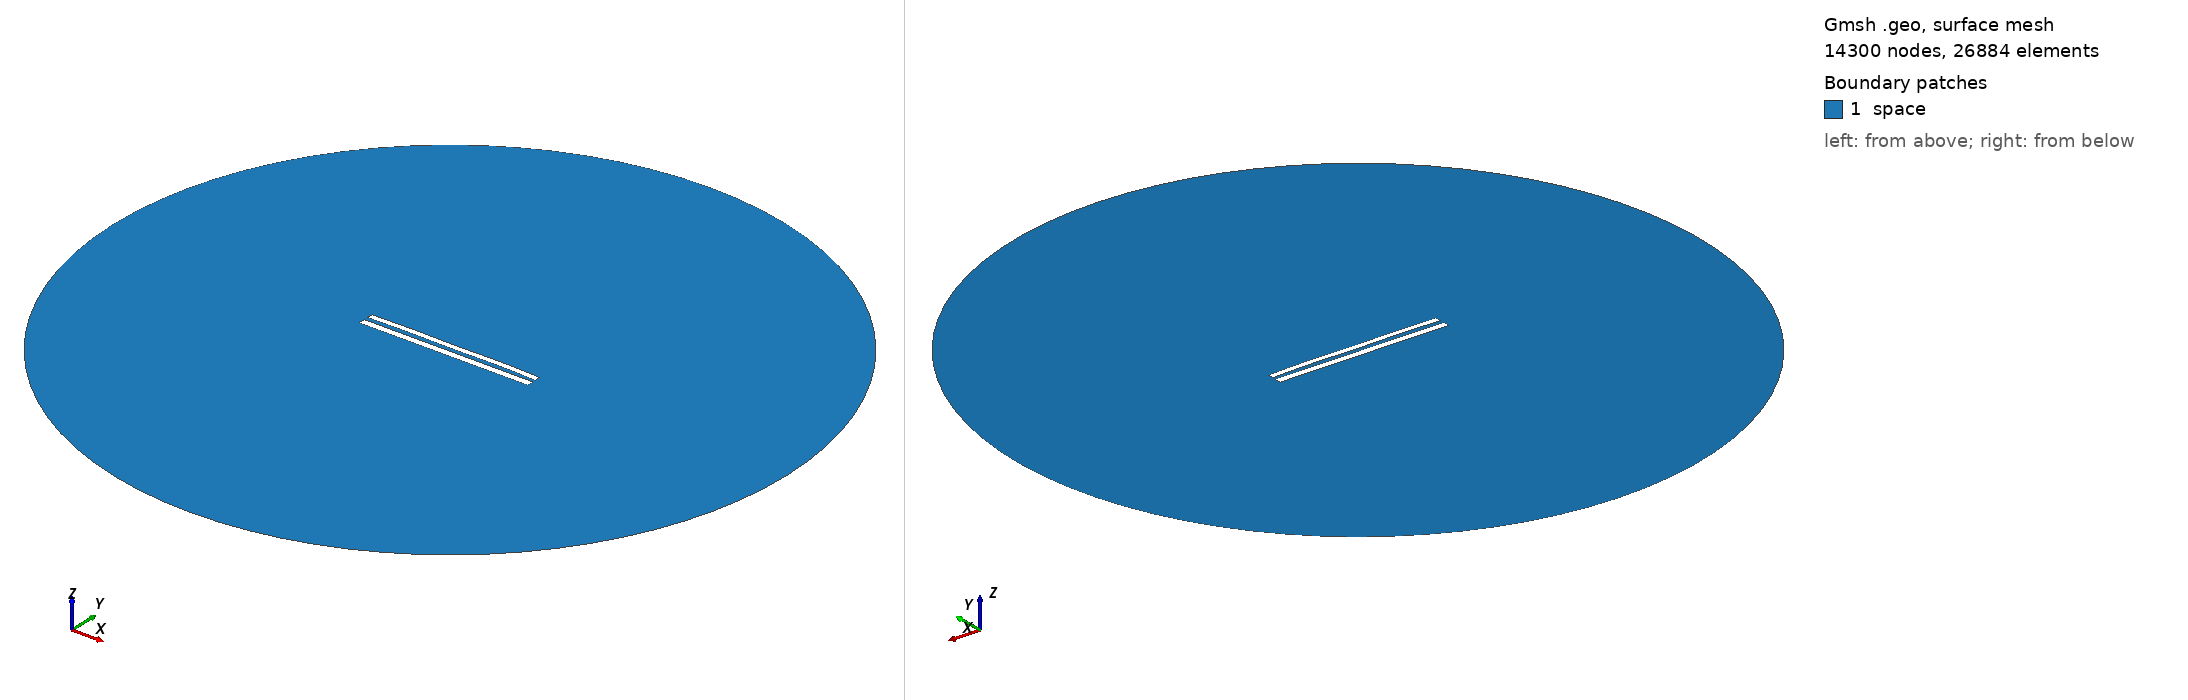

Gmsh geometry script, surface-meshed: 14300 nodes, 26884 surface elements. Boundary patches (legend numbers): 1 space. Left view from above one corner, right view from below the opposite corner. Legend entries are the model's physical surfaces. The drawing asked Gmsh for element sizes between 1% and 20% of the model's largest extent; the script's own settings can give other sizes.

=== 9115.geo (drawn) ===
//---------------------------------------
// Geometry kernel
//---------------------------------------

SetFactory("OpenCASCADE");



//---------------------------------------
// Parameters of the geometry
//---------------------------------------

// Overetch of the upper plate
overetch = 0.25;

// Distance between the plates
distance = 2.5;

// Discretization over the x axis (for the deformation)
nx = 50; 

// Length of the plate
L = 100 - overetch; 

// Number of modes
n = 4; 

// 1st mode coefficient
coeff(1) = 0.0;
beta(1) = 0.596864 * 3.1415926535 / L;

// 2nd mode coefficient
coeff(2) = 0.15;
beta(2) = 1.49418 * 3.1415926535 / L;

// 3rd mode coefficient
coeff(3) = 0.0;
beta(3) = 2.50025 * 3.1415926535 / L;

// 4th mode coefficient
coeff(4) = 0.15;
beta(4) = 3.49999 * 3.1415926535 / L;



//---------------------------------------
// Upper plate (deformed rectangle)
//---------------------------------------

// Coordiantes of the upper plate
xmin = -50;
xmax = 50 - overetch;

// Height of the upper plate
yheight = 4 - 2 * overetch;

// Indexes of the points
UpperID[] = {};
LowerID[] = {};
LeftID[] = {};
RightID[] = {};

// Point index
p = 1;

// Horizontal edges
For i In {1:nx}
    x = xmin + (i-1)*(xmax - xmin)/(nx-1);

    y_bottom = distance / 2 + overetch;
    For j In {1:n}
        C = (Cosh(beta(j)*L) + Cos(beta(j)*L)) / (Sinh(beta(j)*L) + Sin(beta(j)*L));
        y_bottom  = y_bottom + coeff(j) * (Cosh(beta(j)*(x+50)) - Cos(beta(j)*(x+50)) - C * (Sinh(beta(j)*(x+50)) - Sin(beta(j)*(x+50))));
    EndFor

    y_top = y_bottom + yheight;

    Point(p) = {x, y_top, 0, 1.0};
    UpperID[i] = p;
    p = p + 1;

    Point(p) = {x, y_bottom, 0, 1.0};
    LowerID[i] = p;
    p = p + 1;
EndFor

// Create point lists
UpperPts[] = {}; LowerPts[] = {};
For i In {1:nx}
  UpperPts[] += {UpperID[i]};
  LowerPts[] += {LowerID[i]};
EndFor

// Build splines
Spline(1) = {UpperPts[]};
Spline(2) = {LowerPts[]};
Line(3) = {LowerPts[nx-1], UpperPts[nx-1]};
Line(4) = {LowerPts[0], UpperPts[0]};

// Build the plane surface
Curve Loop(1) = {2, 3, -1, -4};
Plane Surface(1) = {1};



//---------------------------------------
// Lower plate (rectangle)
//---------------------------------------

// Vertices
Point(1001) = {-50, -1, 0, 1.0};
Point(1002) = { 50, -1, 0, 1.0};
Point(1003) = { 50,  -5, 0, 1.0};
Point(1004) = {-50,  -5, 0, 1.0};

// Edges
Line(5) = {1001, 1002};
Line(6) = {1002, 1003};
Line(7) = {1003, 1004};
Line(8) = {1004, 1001};

// Plane surface
Line Loop(2) = {5, 6, 7, 8};
Plane Surface(2) = {2}; 



//---------------------------------------
// Outer (fictious) boundary
//---------------------------------------

// Points
Point(1005) = {0, 0, 0};       // Center
Point(1006) = {200, 0, 0};     // Start point
Point(1007) = {0, 200, 0};     // 90 degrees
Point(1008) = {-200, 0, 0};    // 180 degrees
Point(1009) = {0, -200, 0};    // 270 degrees

// Circle arcs (each needs start, center, end)
Circle(9) = {1006, 1005, 1007};
Circle(10) = {1007, 1005, 1008};
Circle(11) = {1008, 1005, 1009};
Circle(12) = {1009, 1005, 1006};

// Plane surface for the entire domain
Curve Loop(3) = {9, 10, 11, 12};
Surface(3) = {3};

// Subtract the plates from the whole domain to obtain the actual domain where we want to solve the equations
BooleanDifference{ Surface{3}; Delete; }{ Surface{1}; Surface{2}; Delete; }




//---------------------------------------
// Transfinite Lines/Curves
//---------------------------------------

// Set the number of points on the boundaries
r = 7;

// Plates
Transfinite Curve {1, 2} = 50*r Using Progression 1;
Transfinite Curve {3, 4} = 2*r Using Progression 1;
Transfinite Line {5, 7} = 50*r Using Progression 1;
Transfinite Line {6, 8} = 2*r Using Progression 1;

// Outer boundary
Transfinite Line {9, 10, 11, 12} = 20 Using Progression 1;



//---------------------------------------
// Physical groups
//---------------------------------------                

// Physical curves (boundaries)
Physical Line("force_segment", 10) = {2};
Physical Line("upper_plate", 11) = {1, 3, 4};
Physical Line("lower_plate", 12) = {5, 6, 7, 8};
Physical Line("boundary", 20) = {9, 10, 11, 12};

// Physical Surfaces
Physical Surface("space", 30) = {3};



//---------------------------------------
// 6. Generate the Mesh
//---------------------------------------

// 2D mesh generation
Mesh 2;
